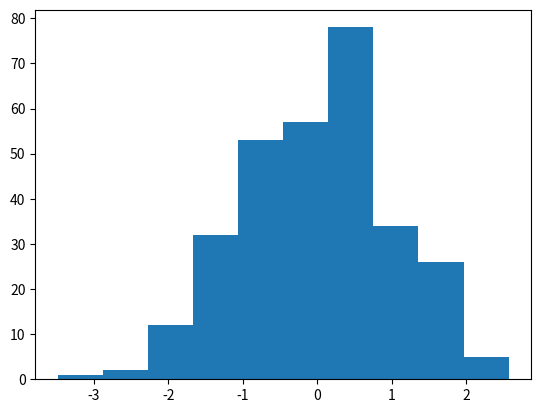

Here is the Python script that generated this plot:
"""
Created on Sun Sep 28
For Mango Solutions Python test
[redacted]

The solution presented here relies on the random sampling function which is part of python.numpy.
A numerical solution can be coded which relies on mapping the inverse cumulative distribution function (cdf) of the chosen distibution onto a uniform sample.
For common pdf, it can be found in python.stats. For unususal cdfs, the inverted function can be found with the pynverse package (provided it is invertible).

"""
#%%

import numpy as np

class Bound_exception(Exception):
    pass

class Distribution:

    def Normal(mean, standard_deviation, size):
        return np.random.normal(mean, standard_deviation, size)
        
    def Poisson(lamb, size): #with lamb the average rate of success
        return np.random.poisson(lamb, size)
    
    def Binomial(n, p, size): #with n the number of trials and p the probability of success (with p between 0 and 1)
        if p<0 or p>1:
            raise Bound_exception("p needs to be between 0 and 1.") #raised an error is p is out of bound
        else:
            return np.random.binomial(n, p, size)

    def Summarize(self):
        print("Minimum:", np.min(self))
        print("Maximum:", np.max(self))
        print("Mean:", np.mean(self))
        print("Standard deviation:", np.std(self))


#%%
        
"""

To test the results of the method, you can plot the sample distribution as follow:

"""        
        
import matplotlib.pyplot as plt

sample = Distribution.Normal(0, 1, 300)

plt.hist(sample)

Distribution.Summarize(sample)

